Run: headless pygame with SDL's dummy video driver; simulated clock (each Clock.tick advances the game by its frame time, no real sleeping); random seed 0; keys injected as events and as key.get_pressed() state; mouse plan: one left click at the window centre at the start of phase 2, then a move to the lower-right quarter at the start of phase 3; restart key C tapped at the start of phases 3 and 4.
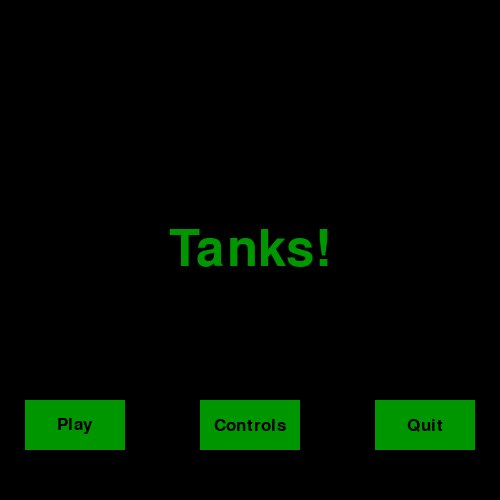
Frame 1 of 4 · flips 1–60 · no input
Frame 2 of 4 · flips 61–180 · clicked the window centre · tapped SPACE, RETURN · held RIGHT (→), D · screen unchanged from frame 1, image omitted
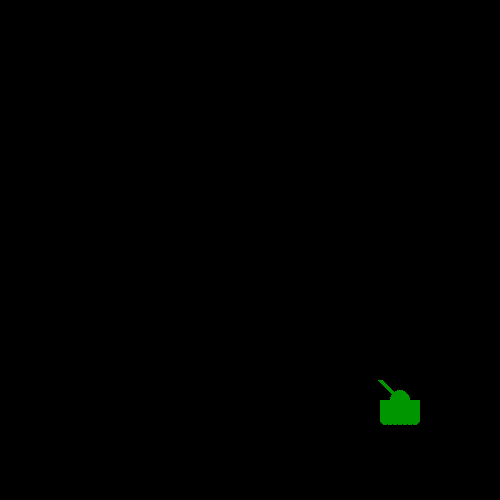
Frame 3 of 4 · flips 181–300 · moved the mouse to the lower-right quarter · tapped C · held DOWN (↓), S
Frame 4 of 4 · flips 301–420 · tapped C · held LEFT (←), A, UP (↑), W · screen unchanged from frame 3, image omitted

The pygame program that drew these frames:

# Game for Pip-Boy
# Imports
import pygame
import time

# Initialise PyGame
pygame.init()

# Set display width and height
display_width = 500
display_height = 500

# Create a gameDisplay using display_width and display_height
gameDisplay = pygame.display.set_mode((display_width, display_height))

# Set the caption of the window to Turret Defense
pygame.display.set_caption('Tanks')

# Create colours using RGB values
black = (0, 0, 0)
green = (0, 150, 0)
lightGreen = (0, 255, 0)

# Create fonts
smallFont = pygame.font.SysFont(None, 25)
mediumFont = pygame.font.SysFont(None, 50)
largeFont = pygame.font.SysFont(None, 75)

# Initialise the clock for FPS
clock = pygame.time.Clock()

# Tank positioning
mainTankX = display_width * .8
mainTankY = display_height * .8

# Tank part dimensions
tankWidth = 40
tankHeight = 20
turretWidth = 5
wheelWidth = 5


def text_objects(text, color, size="smallFont"):  # Function returns text for blitting
    if size == "smallFont":
        textSurface = smallFont.render(text, True, color)
    if size == "mediumFont":
        textSurface = mediumFont.render(text, True, color)
    if size == "largeFont":
        textSurface = largeFont.render(text, True, color)

    return textSurface, textSurface.get_rect()


def text_to_button(msg, color, buttonx, buttony, buttonwidth, buttonheight, size="smallFont"):  # Blits text to button
    textSurface, textRect = text_objects(msg, color, size)
    textRect.center = ((buttonx + buttonwidth/2), buttony + (buttonheight/2))
    gameDisplay.blit(textSurface, textRect)


def message_to_screen(msg, color, y_displace=0, size= "smallFont"):  # Blits the text returned from text_objects
    textSurface, textRect = text_objects(msg, color, size)
    textRect.center = (int(display_width / 2), int(display_height / 2) + y_displace)
    gameDisplay.blit(textSurface, textRect)


def tank(x, y):
    # Casting x and y to be ints
    x = int(x)
    y = int(y)

    # Draw the tank
    pygame.draw.circle(gameDisplay, green, (int(x), int(y)), 10)
    pygame.draw.rect(gameDisplay, green, (x - tankHeight, y, tankWidth, tankHeight))
    pygame.draw.line(gameDisplay, green, (x, y), (x - 20, y - 20), turretWidth)

    pygame.draw.circle(gameDisplay, green, (x - 15, y + 20), wheelWidth)
    pygame.draw.circle(gameDisplay, green, (x - 10, y + 20), wheelWidth)
    pygame.draw.circle(gameDisplay, green, (x - 5, y + 20), wheelWidth)
    pygame.draw.circle(gameDisplay, green, (x + 0, y + 20), wheelWidth)
    pygame.draw.circle(gameDisplay, green, (x + 5, y + 20), wheelWidth)
    pygame.draw.circle(gameDisplay, green, (x + 10, y + 20), wheelWidth)
    pygame.draw.circle(gameDisplay, green, (x + 15, y + 20), wheelWidth)


def game_controls():  # Function for controls screen

    controls = True

    while controls:
        for event in pygame.event.get():
                if event.type == pygame.QUIT:
                    pygame.quit()
                    quit()

        gameDisplay.fill(black)
        message_to_screen("Controls!", green, -100, size="largeFont")
        message_to_screen("Controls!", green, 10, size="smallFont")
        message_to_screen("Controls!", green, 40, size="smallFont")
        message_to_screen("Controls!", green, 70, size="smallFont")
        message_to_screen("P to pause the game!", green, 100, size="smallFont")

        # Text on the buttons
        button("Play", 25, 400, 100, 50, green, lightGreen, action="play")
        button("Quit", 375, 400, 100, 50, green, lightGreen, action="quit")

        pygame.display.update()
        clock.tick(15)


def button(text, x, y, width, height, colour, active_colour, action):  # Creates the button, both active and inactive
    cursor = pygame.mouse.get_pos()
    click = pygame.mouse.get_pressed()

    if x + width > cursor[0] > x and y + height > cursor[1] > y:
        pygame.draw.rect(gameDisplay, active_colour, (x, y, width, height))
        if click[0] == 1 and action != None:
            if action == "play":
                gameLoop()

            if action == "controls":
                game_controls()

            if action == "quit":
                pygame.quit()
                quit()
    else:
        pygame.draw.rect(gameDisplay, colour, (x, y, width, height))

    text_to_button(text, black, x, y, width, height)


def pause():  # Pauses the game
    paused = True
    message_to_screen("Paused", green, -100, size="largeFont")
    message_to_screen("Press C to continue playing or Q to quit", green, 25)
    pygame.display.update()
    while paused:
        for event in pygame.event.get():
                if event.type == pygame.QUIT:
                    pygame.quit()
                    quit()

                if event.type == pygame.KEYDOWN:
                    if event.key == pygame.K_c:
                        paused = False

                    elif event.key == pygame.K_q:
                        pygame.quit()
                        quit()

        clock.tick(5)


def game_intro():  # Function for game introduction screen

    intro = True

    while intro:
        for event in pygame.event.get():
                if event.type == pygame.QUIT:
                    pygame.quit()
                    quit()

                if event.type == pygame.KEYDOWN:
                    if event.key == pygame.K_c:
                        intro = False

                    elif event.key == pygame.K_q:
                        pygame.quit()
                        quit()

        gameDisplay.fill(black)
        message_to_screen("Tanks!", green, 0, size="largeFont")

        # Text on the buttons
        button("Play", 25, 400, 100, 50, green, lightGreen, action="play")
        button("Controls", 200, 400, 100, 50, green, lightGreen, action="controls")
        button("Quit", 375, 400, 100, 50, green, lightGreen, action="quit")

        pygame.display.update()
        clock.tick(15)


def gameLoop():
    gameExit = False
    gameOver = False
    FPS = 15

    while not gameExit:

        if gameOver == True:
            pygame.display.update()
            while gameOver == True:
                for event in pygame.event.get():
                    if event.type == pygame.QUIT:
                        gameExit = True
                        gameOver = False

                    if event.type == pygame.KEYDOWN:
                        if event.key == pygame.K_c:
                            gameLoop()

                        elif event.key == pygame.K_q:
                            gameExit = True
                            gameOver = False

        for event in pygame.event.get():
            if event.type == pygame.QUIT:
                gameExit = True

            # Pass acts as a place holder until buttons are used
            if event.type == pygame.KEYDOWN:
                if event.key == pygame.K_LEFT:
                    pass

                elif event.key == pygame.K_RIGHT:
                    pass

                elif event.key == pygame.K_UP:
                    pass

                elif event.key == pygame.K_DOWN:
                    pass

                elif event.key == pygame.K_p:
                    pause()

        # Draw the game screen
        gameDisplay.fill(black)
        tank(mainTankX, mainTankY)
        pygame.display.update()
        clock.tick(FPS)

    pygame.quit()
    quit()

game_intro()
gameLoop()
